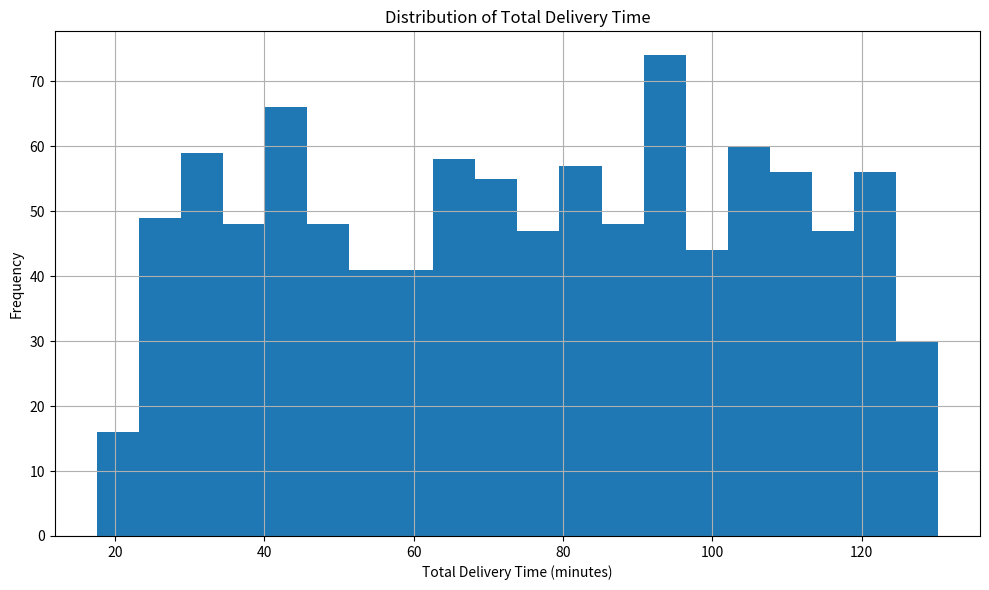
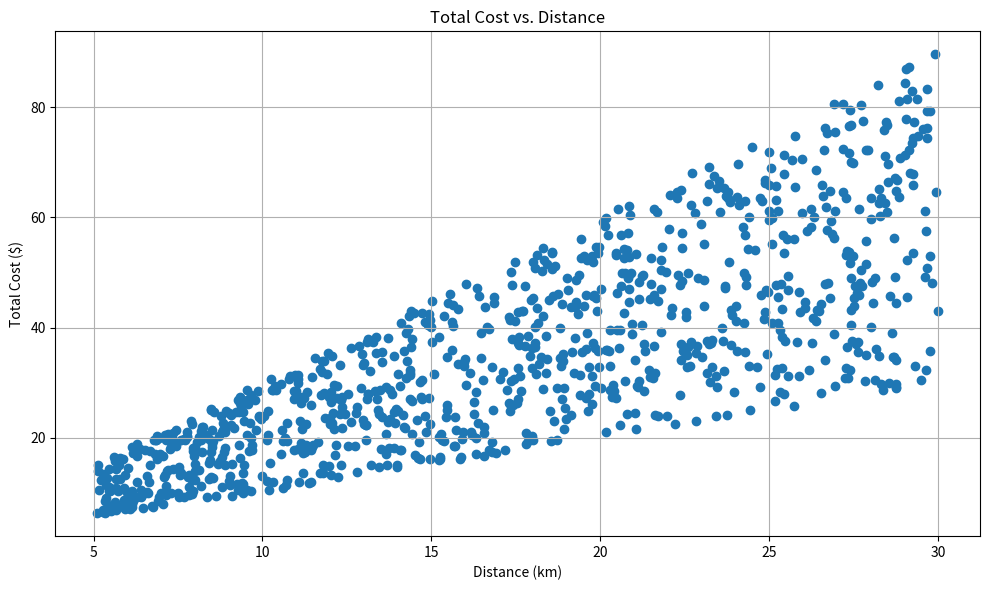

Source code (Python) for these figures, in order:
import pandas as pd
import numpy as np
import matplotlib.pyplot as plt
import random
import datetime
# --- 1. Synthetic Data Generation ---
# Set seed for reproducibility
np.random.seed(42)
random.seed(42)
# Number of deliveries
num_deliveries = 1000
# Generate synthetic data
data = {
    'Delivery_ID': range(1, num_deliveries + 1),
    'Date': [datetime.date(2024, random.randint(1, 12), random.randint(1, 28)) for _ in range(num_deliveries)],
    'Origin_Latitude': [random.uniform(34, 35) for _ in range(num_deliveries)],
    'Origin_Longitude': [random.uniform(-118, -117) for _ in range(num_deliveries)],
    'Destination_Latitude': [random.uniform(34, 35) for _ in range(num_deliveries)],
    'Destination_Longitude': [random.uniform(-118, -117) for _ in range(num_deliveries)],
    'Distance_km': np.random.uniform(5, 30, size=num_deliveries),
    'Delivery_Time_minutes': np.random.uniform(15, 120, size=num_deliveries),
    'Traffic_Delay_minutes': np.random.poisson(lam=5, size=num_deliveries), #Simulate Poisson distributed traffic delays
    'Weather_Delay_minutes': np.random.poisson(lam=2, size=num_deliveries), #Simulate Poisson distributed weather delays
    'Cost_per_km': np.random.uniform(1, 3, size=num_deliveries) #Cost varies per delivery
}
df = pd.DataFrame(data)
df['Total_Cost'] = df['Distance_km'] * df['Cost_per_km']
df['Total_Delivery_Time'] = df['Delivery_Time_minutes'] + df['Traffic_Delay_minutes'] + df['Weather_Delay_minutes']
# --- 2. Analysis ---
# Calculate total delivery costs
total_cost = df['Total_Cost'].sum()
print(f"Total Delivery Cost: ${total_cost:.2f}")
# Calculate average delivery time
avg_delivery_time = df['Total_Delivery_Time'].mean()
print(f"Average Delivery Time: {avg_delivery_time:.2f} minutes")
#Analyze impact of delays on cost
df['Delay_Impact_Cost'] = (df['Traffic_Delay_minutes'] + df['Weather_Delay_minutes']) * df['Cost_per_km']
avg_delay_impact = df['Delay_Impact_Cost'].mean()
print(f"Average Cost Increase due to Delays: ${avg_delay_impact:.2f}")
# --- 3. Visualization ---
plt.figure(figsize=(10, 6))
plt.hist(df['Total_Delivery_Time'], bins=20)
plt.title('Distribution of Total Delivery Time')
plt.xlabel('Total Delivery Time (minutes)')
plt.ylabel('Frequency')
plt.grid(True)
plt.tight_layout()
output_filename = 'delivery_time_distribution.png'
plt.savefig(output_filename)
print(f"Plot saved to {output_filename}")
plt.figure(figsize=(10,6))
plt.scatter(df['Distance_km'], df['Total_Cost'])
plt.title('Total Cost vs. Distance')
plt.xlabel('Distance (km)')
plt.ylabel('Total Cost ($)')
plt.grid(True)
plt.tight_layout()
output_filename2 = 'cost_vs_distance.png'
plt.savefig(output_filename2)
print(f"Plot saved to {output_filename2}")